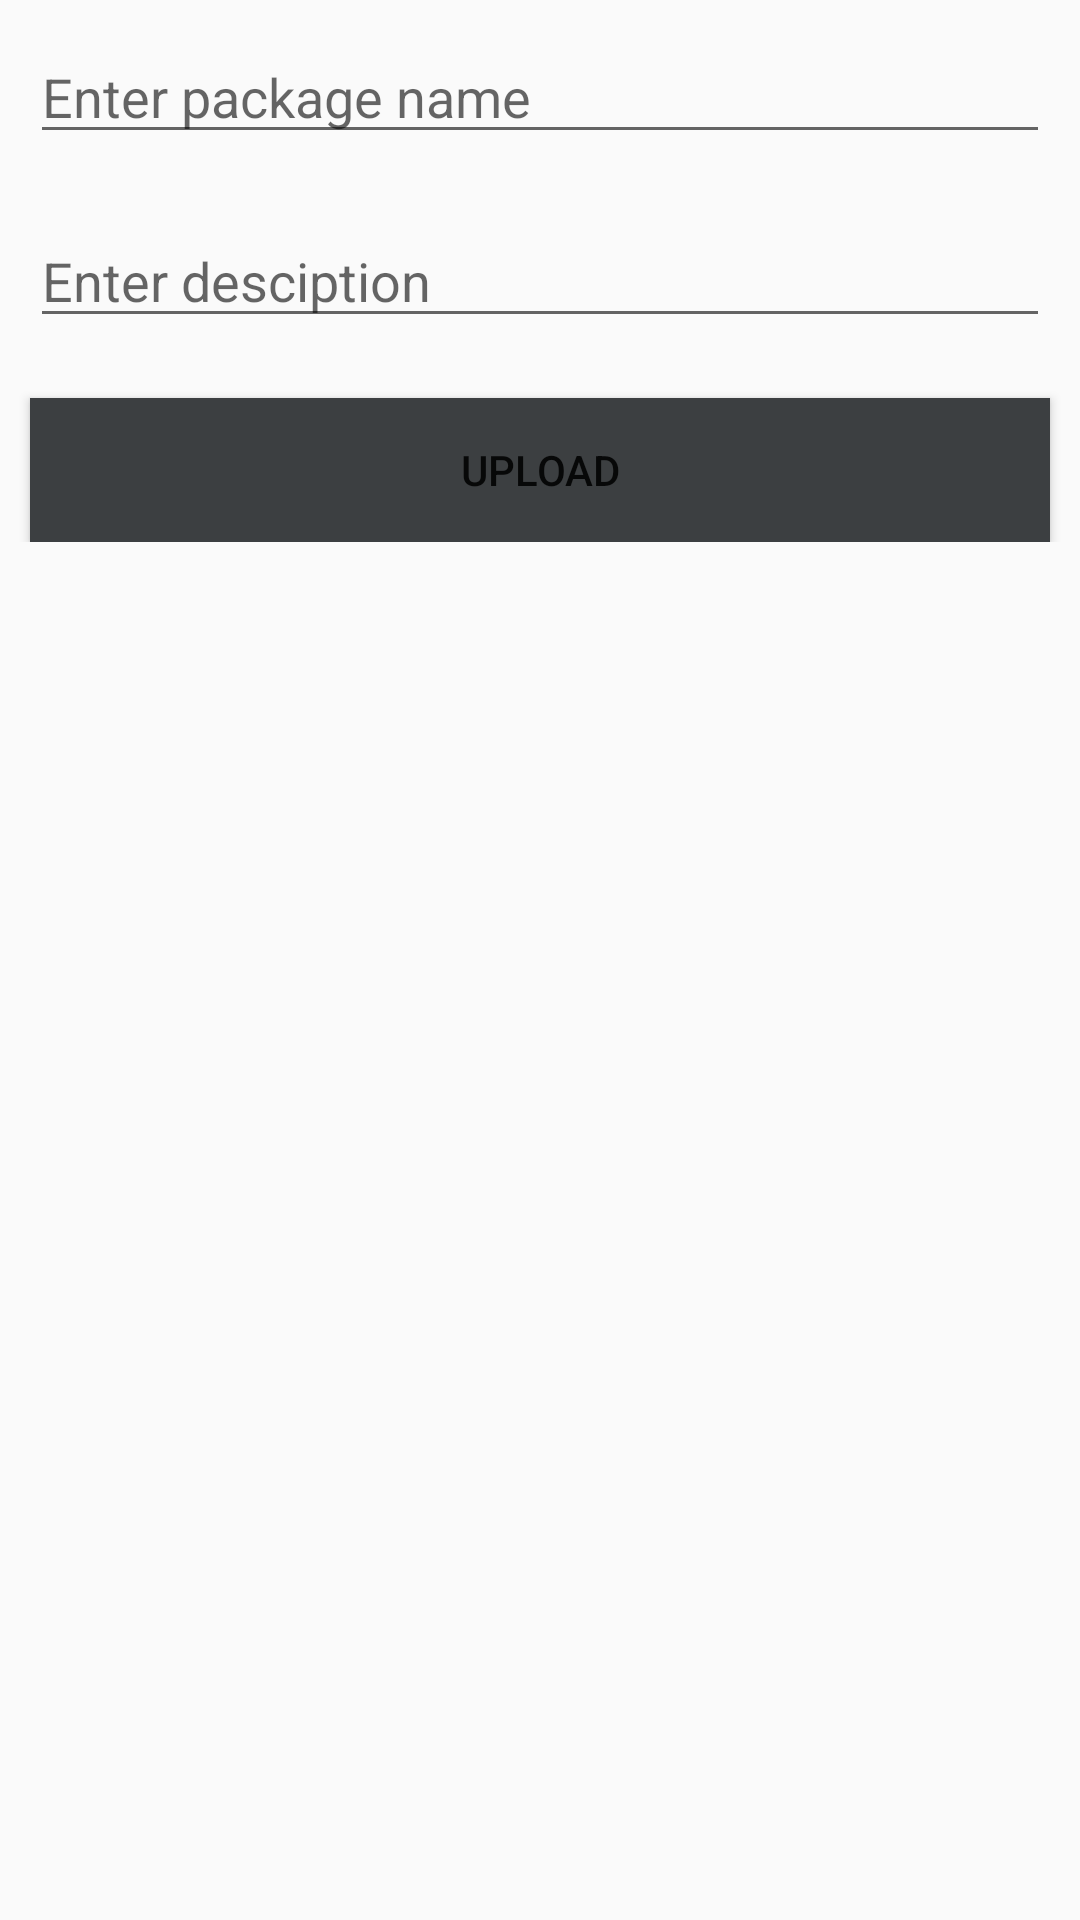

Layout XML and referenced resources for this Android screen:
<!-- AndroidManifest.xml: application theme AppTheme -->
<!-- res/layout/activity_packages.xml -->
<?xml version="1.0" encoding="utf-8"?>
<RelativeLayout xmlns:android="http://schemas.android.com/apk/res/android"
    xmlns:app="http://schemas.android.com/apk/res-auto"
    xmlns:tools="http://schemas.android.com/tools"
    android:layout_width="match_parent"
    android:layout_height="match_parent"
    tools:context=".trainer">
    <ScrollView
        android:layout_width="match_parent"
        android:layout_height="match_parent">
        <RelativeLayout
            android:layout_width="match_parent"
            android:layout_height="match_parent">

            <EditText
                android:id="@+id/pname"
                android:layout_width="match_parent"
                android:layout_height="wrap_content"
                android:hint="Enter package name"
                android:layout_margin="10dp"
                android:layout_alignParentEnd="true"
                android:layout_alignParentStart="true"/>
            <EditText
                android:id="@+id/pdesc"
                android:layout_width="match_parent"
                android:layout_height="wrap_content"
                android:hint="Enter desciption"
                android:layout_below="@id/pname"
                android:inputType="textMultiLine"
                android:layout_margin="10dp"
                android:layout_alignParentEnd="true"
                android:layout_alignParentStart="true"/>

            <Button
                android:id="@+id/puploaditem"
                android:layout_width="match_parent"
                android:layout_height="wrap_content"
                android:layout_below="@id/pdesc"
                android:text="Upload"
                android:layout_marginStart="10dp"
                android:layout_marginEnd="10dp"
                android:layout_marginTop="10dp"
                android:background="@color/colorPrimary"
                />
            <ProgressBar
                android:id="@+id/progcirclepackage"
                android:layout_width="wrap_content"
                android:layout_height="wrap_content"
                android:maxHeight="100dp"
                android:maxWidth="100dp"
                android:layout_centerHorizontal="true"
                android:visibility="gone"
                android:layout_centerVertical="true"/>
        </RelativeLayout>
    </ScrollView>
</RelativeLayout>
<!-- resources referenced by this layout -->
<resources>
  <color name="colorPrimary">#3C3F41</color>
  <style name="AppTheme" parent="Theme.AppCompat.Light.DarkActionBar">
          
          <item name="colorPrimary">@color/colorPrimary</item>
          <item name="colorPrimaryDark">@color/colorPrimaryDark</item>
          <item name="colorAccent">@color/colorAccent</item>
      </style>
  <color name="colorPrimaryDark">#74737D85</color>
  <color name="colorAccent">#DA0C0C0C</color>
</resources>
